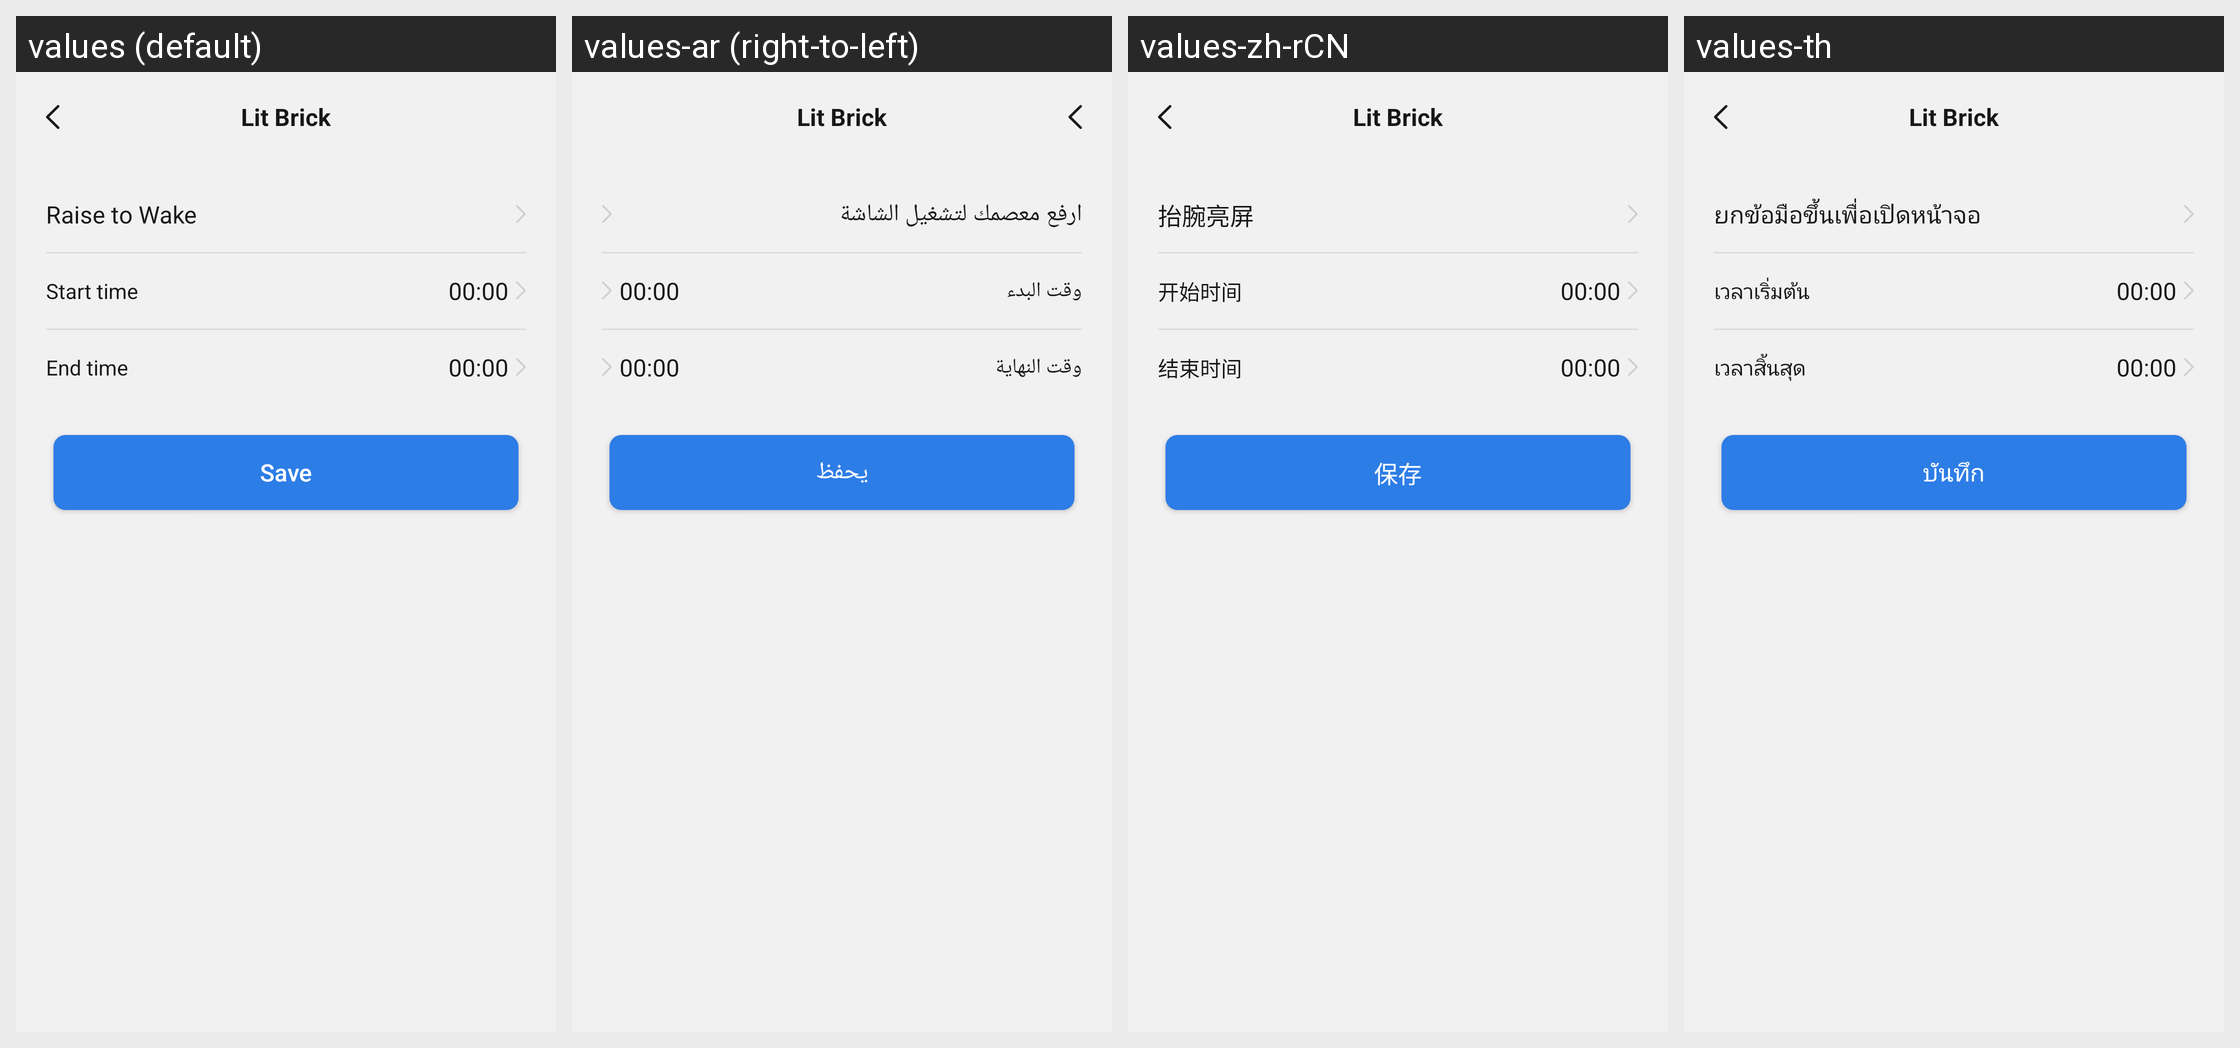

For this localized Android screen grid, give each drawn string resource with its value in every locale shown.
Android screen res/layout/activity_wrist_bright.xml rendered under 4 locales, left to right: values (default), values-ar (right-to-left), values-zh-rCN, values-th. Device: Nexus 5 (rendered at 1080×1920; each locale shown at half size, 540×960, under a caption strip naming it); theme Theme.ZhAppApplication.
Other locales in the repository, not shown: values-de, values-es, values-fr, values-hi, values-in, values-it, values-ja, values-ko, values-ms, values-pl, values-pt, values-ru, values-tr, values-uk, values-zh-rHK, values-zh-rTW.
Strings drawn on this screen, with the default value and each locale's value (text and hints the layout hard-codes, and strings that could not be matched under every locale, appear in the picture but are not listed):

wrist_bright_screen_title_left
  values: Raise to Wake
  values-ar: ارفع معصمك لتشغيل الشاشة
  values-zh-rCN: 抬腕亮屏
  values-th: ยกข้อมือขึ้นเพื่อเปิดหน้าจอ

sleep_start_time_tips
  values: Start time
  values-ar: وقت البدء
  values-zh-rCN: 开始时间
  values-th: เวลาเริ่มต้น

sleep_end_time_tips
  values: End time
  values-ar: وقت النهاية
  values-zh-rCN: 结束时间
  values-th: เวลาสิ้นสุด

save
  values: Save
  values-ar: يحفظ
  values-zh-rCN: 保存
  values-th: บันทึก

main_app_name
  values: Lit Brick
  values-ar: Lit Brick  [not translated; the default value is used]
  values-zh-rCN: Lit Brick  [not translated; the default value is used]
  values-th: Lit Brick  [not translated; the default value is used]
